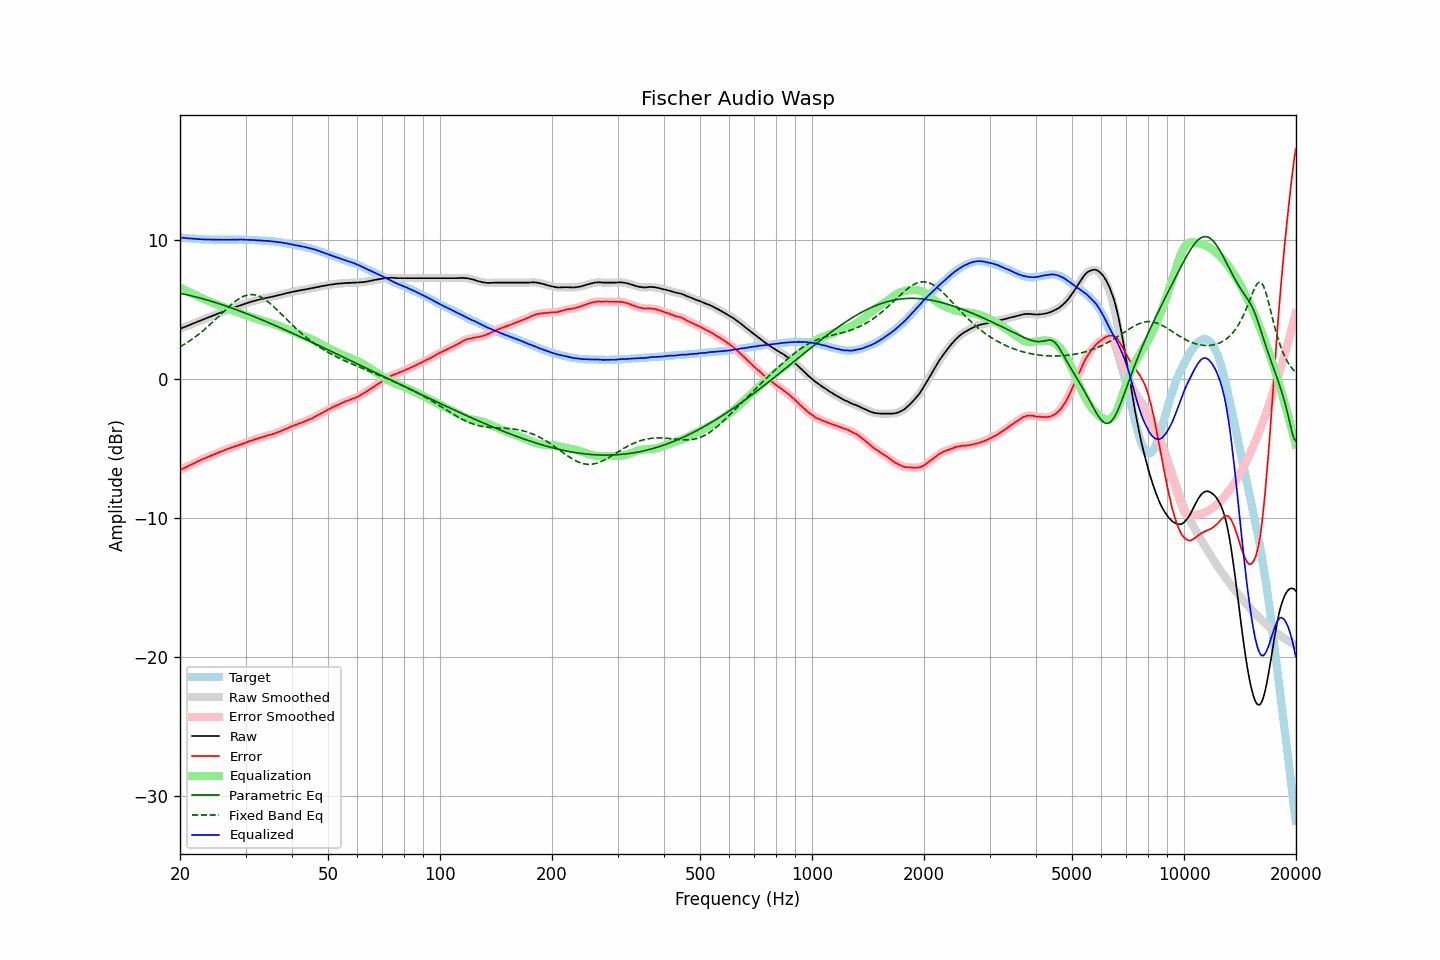

The table this chart was drawn from, first rows:
frequency, raw, error, smoothed, error_smoothed, equalization, parametric_eq, fixed_band_eq, equalized_raw, equalized_smoothed, target
20.00, 3.61, -6.56, 3.60, -6.57, 6.57, 6.15, 2.30, 10.17, 10.17, 10.17
20.20, 3.65, -6.51, 3.65, -6.51, 6.51, 6.13, 2.37, 10.16, 10.16, 10.16
20.40, 3.70, -6.45, 3.69, -6.46, 6.45, 6.11, 2.44, 10.15, 10.15, 10.15
20.61, 3.73, -6.40, 3.74, -6.40, 6.40, 6.08, 2.51, 10.13, 10.13, 10.14
20.81, 3.79, -6.33, 3.78, -6.34, 6.34, 6.06, 2.58, 10.13, 10.12, 10.12
21.02, 3.83, -6.28, 3.83, -6.28, 6.29, 6.03, 2.65, 10.11, 10.11, 10.11
21.23, 3.88, -6.22, 3.88, -6.23, 6.23, 6.00, 2.73, 10.10, 10.11, 10.10
21.44, 3.93, -6.18, 3.92, -6.18, 6.17, 5.98, 2.81, 10.10, 10.10, 10.11
21.66, 3.97, -6.11, 3.97, -6.12, 6.12, 5.95, 2.89, 10.09, 10.09, 10.09
21.87, 4.02, -6.07, 4.02, -6.06, 6.06, 5.92, 2.98, 10.08, 10.08, 10.09
22.09, 4.07, -6.00, 4.07, -6.00, 6.01, 5.89, 3.06, 10.07, 10.07, 10.07
22.31, 4.12, -5.94, 4.11, -5.95, 5.95, 5.86, 3.15, 10.07, 10.06, 10.06
22.54, 4.15, -5.89, 4.16, -5.89, 5.90, 5.83, 3.24, 10.05, 10.06, 10.05
22.76, 4.21, -5.84, 4.21, -5.84, 5.84, 5.80, 3.33, 10.05, 10.05, 10.05
22.99, 4.26, -5.78, 4.25, -5.79, 5.79, 5.77, 3.43, 10.04, 10.04, 10.04
23.22, 4.30, -5.73, 4.30, -5.74, 5.74, 5.73, 3.53, 10.03, 10.04, 10.03
23.45, 4.35, -5.69, 4.35, -5.69, 5.69, 5.70, 3.63, 10.03, 10.03, 10.04
23.69, 4.39, -5.63, 4.39, -5.64, 5.64, 5.67, 3.73, 10.03, 10.03, 10.03
23.92, 4.44, -5.58, 4.44, -5.59, 5.59, 5.63, 3.83, 10.03, 10.03, 10.02
24.16, 4.49, -5.54, 4.48, -5.54, 5.54, 5.60, 3.94, 10.03, 10.02, 10.03
24.40, 4.53, -5.50, 4.53, -5.50, 5.49, 5.56, 4.04, 10.02, 10.02, 10.03
24.65, 4.58, -5.44, 4.57, -5.45, 5.45, 5.53, 4.15, 10.02, 10.02, 10.02
24.89, 4.62, -5.40, 4.62, -5.40, 5.40, 5.49, 4.26, 10.01, 10.02, 10.02
25.14, 4.67, -5.34, 4.66, -5.35, 5.35, 5.46, 4.37, 10.02, 10.02, 10.01
25.39, 4.71, -5.30, 4.71, -5.30, 5.30, 5.42, 4.49, 10.01, 10.01, 10.01
25.65, 4.76, -5.25, 4.75, -5.26, 5.26, 5.38, 4.60, 10.01, 10.01, 10.01
25.91, 4.79, -5.21, 4.80, -5.21, 5.21, 5.34, 4.71, 10.01, 10.01, 10.01
26.16, 4.85, -5.17, 4.84, -5.17, 5.17, 5.30, 4.82, 10.01, 10.01, 10.02
26.43, 4.88, -5.12, 4.89, -5.12, 5.12, 5.26, 4.93, 10.01, 10.01, 10.01
26.69, 4.94, -5.07, 4.93, -5.08, 5.08, 5.22, 5.04, 10.01, 10.01, 10.01
26.96, 4.98, -5.03, 4.97, -5.03, 5.03, 5.18, 5.15, 10.01, 10.01, 10.01
27.23, 5.01, -4.99, 5.02, -4.99, 4.99, 5.14, 5.25, 10.01, 10.01, 10.01
27.50, 5.07, -4.94, 5.06, -4.95, 4.95, 5.10, 5.35, 10.02, 10.01, 10.01
27.77, 5.11, -4.91, 5.11, -4.91, 4.91, 5.06, 5.45, 10.02, 10.01, 10.02
28.05, 5.15, -4.86, 5.15, -4.87, 4.87, 5.02, 5.54, 10.02, 10.02, 10.01
28.33, 5.19, -4.83, 5.19, -4.83, 4.83, 4.98, 5.63, 10.02, 10.02, 10.02
28.62, 5.22, -4.79, 5.23, -4.79, 4.79, 4.93, 5.71, 10.02, 10.02, 10.02
28.90, 5.28, -4.75, 5.27, -4.75, 4.75, 4.89, 5.79, 10.03, 10.02, 10.03
29.19, 5.32, -4.71, 5.31, -4.71, 4.71, 4.85, 5.85, 10.03, 10.02, 10.03
29.48, 5.35, -4.67, 5.35, -4.68, 4.67, 4.80, 5.91, 10.02, 10.02, 10.02
29.78, 5.39, -4.63, 5.39, -4.63, 4.63, 4.76, 5.96, 10.01, 10.01, 10.02
30.08, 5.42, -4.59, 5.42, -4.59, 4.59, 4.71, 6.00, 10.01, 10.01, 10.02
30.38, 5.46, -4.53, 5.47, -4.54, 4.54, 4.67, 6.03, 10.01, 10.01, 10.00
30.68, 5.51, -4.49, 5.51, -4.50, 4.50, 4.62, 6.05, 10.01, 10.01, 10.00
30.99, 5.55, -4.45, 5.54, -4.46, 4.46, 4.58, 6.06, 10.00, 10.00, 10.00
31.30, 5.58, -4.42, 5.58, -4.42, 4.42, 4.53, 6.06, 9.99, 9.99, 10.00
31.61, 5.61, -4.38, 5.61, -4.38, 4.38, 4.48, 6.05, 9.98, 9.99, 9.99
31.93, 5.64, -4.33, 5.64, -4.34, 4.34, 4.44, 6.03, 9.98, 9.98, 9.97
32.24, 5.67, -4.31, 5.67, -4.30, 4.31, 4.39, 6.00, 9.97, 9.97, 9.98
32.57, 5.70, -4.26, 5.70, -4.27, 4.27, 4.34, 5.96, 9.96, 9.97, 9.96
32.89, 5.73, -4.23, 5.73, -4.23, 4.23, 4.29, 5.90, 9.96, 9.96, 9.96
33.22, 5.76, -4.19, 5.75, -4.20, 4.20, 4.24, 5.84, 9.95, 9.95, 9.95
33.55, 5.78, -4.17, 5.78, -4.17, 4.16, 4.20, 5.78, 9.94, 9.94, 9.95
33.89, 5.81, -4.13, 5.81, -4.13, 4.13, 4.15, 5.70, 9.94, 9.94, 9.94
34.23, 5.84, -4.08, 5.83, -4.09, 4.10, 4.10, 5.62, 9.93, 9.93, 9.92
34.57, 5.86, -4.06, 5.86, -4.06, 4.07, 4.05, 5.53, 9.92, 9.92, 9.92
34.92, 5.88, -4.02, 5.88, -4.03, 4.03, 4.00, 5.43, 9.91, 9.91, 9.90
35.27, 5.91, -4.01, 5.90, -4.00, 4.00, 3.95, 5.33, 9.90, 9.90, 9.92
35.62, 5.93, -3.96, 5.93, -3.97, 3.96, 3.90, 5.23, 9.89, 9.89, 9.89
35.97, 5.96, -3.93, 5.96, -3.93, 3.92, 3.85, 5.12, 9.88, 9.88, 9.89
... 635 more rows
